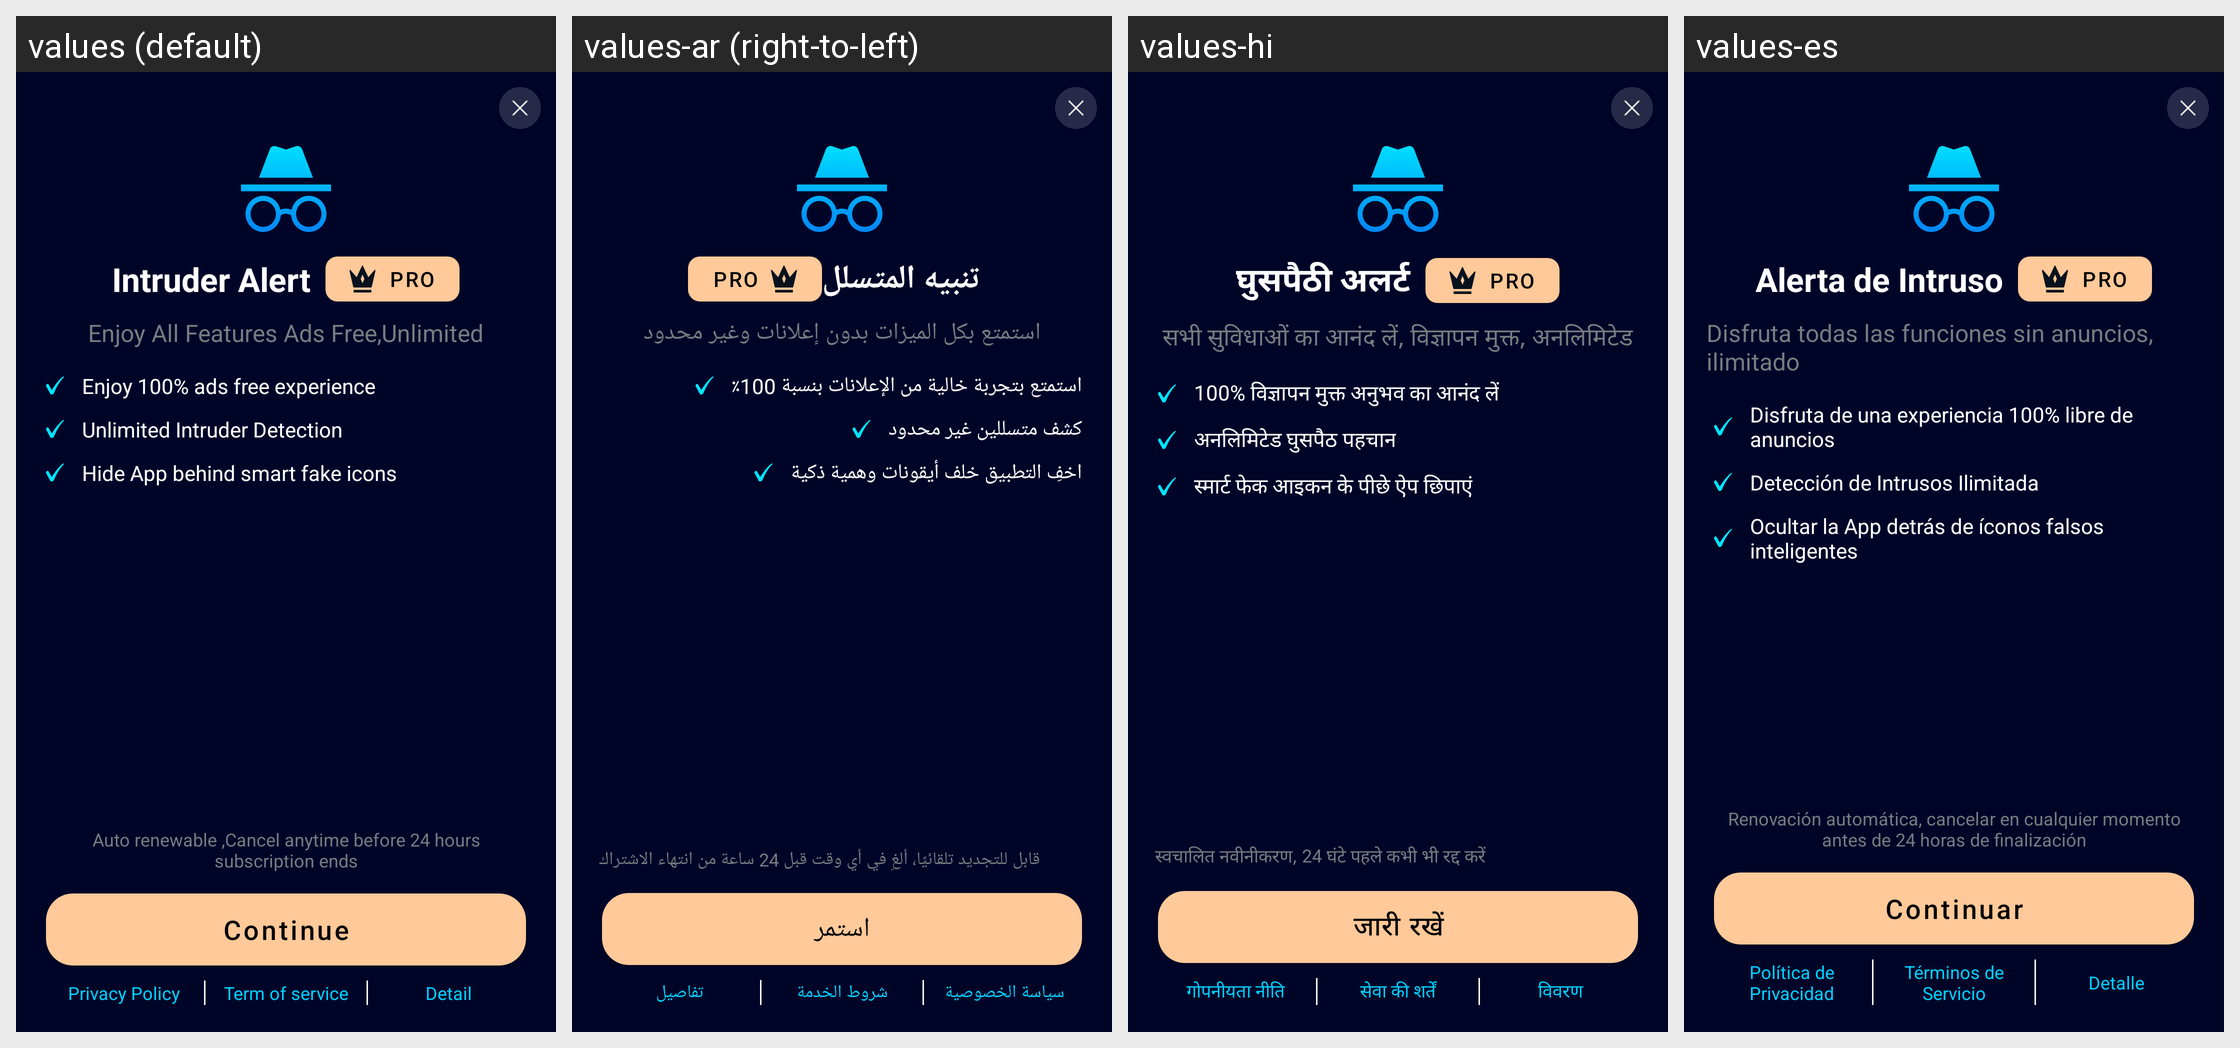

Strings drawn on this Android screen and how each of the app's shown locales translates them:
Android screen res/layout/fragment_pay_wall.xml rendered under 4 locales, left to right: values (default), values-ar (right-to-left), values-hi, values-es. Device: Nexus 5 (rendered at 1080×1920; each locale shown at half size, 540×960, under a caption strip naming it); theme Theme.ThirdEye.
Other locales in the repository, not shown: values-in, values-ur.
Strings drawn on this screen, with the default value and each locale's value (text and hints the layout hard-codes, and strings that could not be matched under every locale, appear in the picture but are not listed):

intruder_alert
  values: Intruder Alert
  values-ar: تنبيه المتسلل
  values-hi: घुसपैठी अलर्ट
  values-es: Alerta de Intruso

enjoy
  values: Enjoy All Features Ads Free,Unlimited
  values-ar: استمتع بكل الميزات بدون إعلانات وغير محدود
  values-hi: सभी सुविधाओं का आनंद लें, विज्ञापन मुक्त, अनलिमिटेड
  values-es: Disfruta todas las funciones sin anuncios, ilimitado

adfre
  values: Enjoy 100% ads free experience
  values-ar: استمتع بتجربة خالية من الإعلانات بنسبة 100٪
  values-hi: 100% विज्ञापन मुक्त अनुभव का आनंद लें
  values-es: Disfruta de una experiencia 100% libre de anuncios

unlimited
  values: Unlimited Intruder Detection
  values-ar: كشف متسللين غير محدود
  values-hi: अनलिमिटेड घुसपैठ पहचान
  values-es: Detección de Intrusos Ilimitada

hide
  values: Hide App behind smart fake icons
  values-ar: اخفِ التطبيق خلف أيقونات وهمية ذكية
  values-hi: स्मार्ट फेक आइकन के पीछे ऐप छिपाएं
  values-es: Ocultar la App detrás de íconos falsos inteligentes

sub
  values: Auto renewable ,Cancel anytime before 24 hours subscription ends
  values-ar: قابل للتجديد تلقائيًا، ألغِ في أي وقت قبل 24 ساعة من انتهاء الاشتراك
  values-hi: स्वचालित नवीनीकरण, 24 घंटे पहले कभी भी रद्द करें
  values-es: Renovación automática, cancelar en cualquier momento antes de 24 horas de finalización

continue_btn_text
  values: Continue
  values-ar: استمر
  values-hi: जारी रखें
  values-es: Continuar

privacy_policy
  values: Privacy Policy
  values-ar: سياسة الخصوصية
  values-hi: गोपनीयता नीति
  values-es: Política de Privacidad

term_of_service
  values: Term of service
  values-ar: شروط الخدمة
  values-hi: सेवा की शर्तें
  values-es: Términos de Servicio

detail
  values: Detail
  values-ar: تفاصيل
  values-hi: विवरण
  values-es: Detalle
